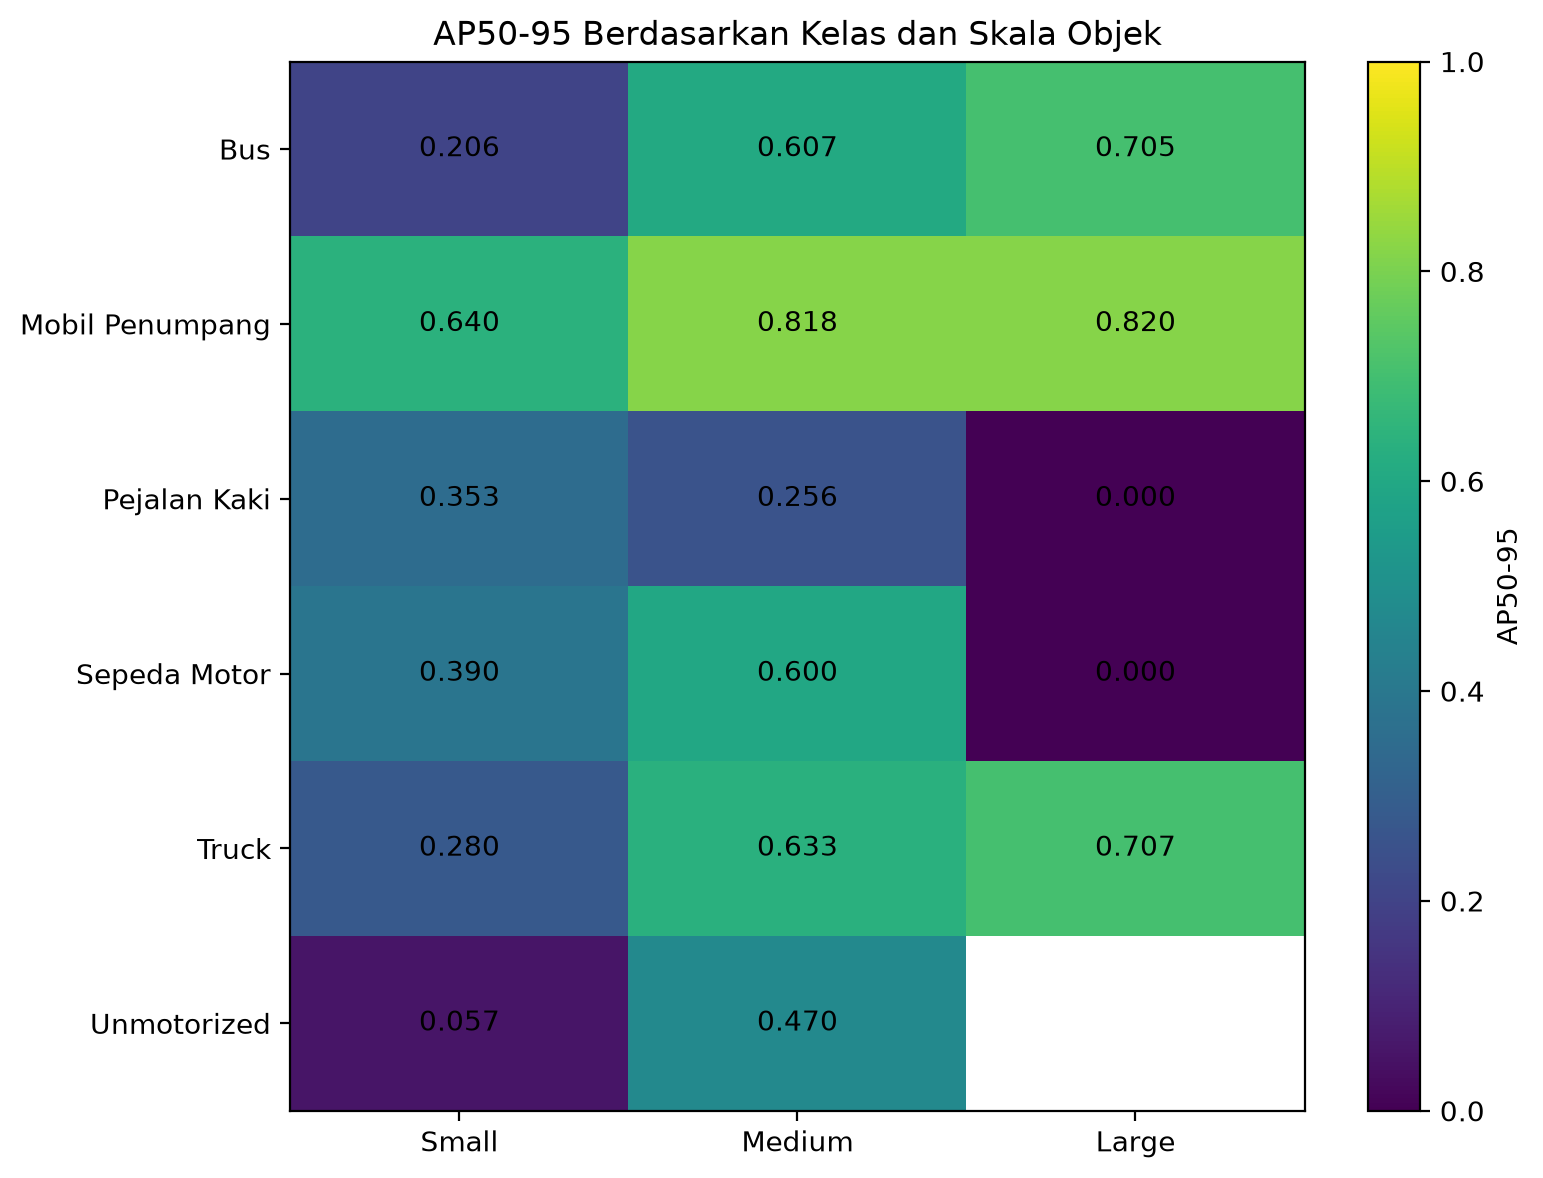

Source data for this figure (header and first rows):
Class, AP-S, AP-M, AP-L
Bus, 0.2062, 0.6066, 0.7053
Mobil Penumpang, 0.6398, 0.8185, 0.8198
Pejalan Kaki, 0.3528, 0.2556, 0.0
Sepeda Motor, 0.3902, 0.6004, 0.0
Truck, 0.28, 0.6329, 0.7067
Unmotorized, 0.05733, 0.4701, 
